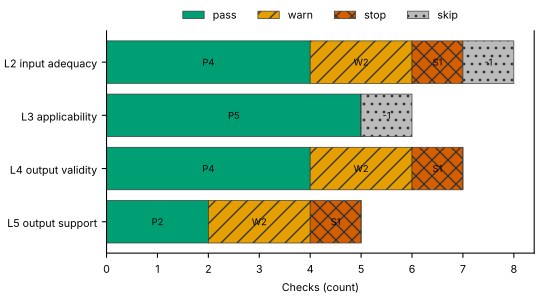

Source data for this figure (header and first rows):
layer, pass, warn, stop, skip
L2 input adequacy, 4, 2, 1, 1
L3 applicability, 5, 0, 0, 1
L4 output validity, 4, 2, 1, 0
L5 output support, 2, 2, 1, 0
